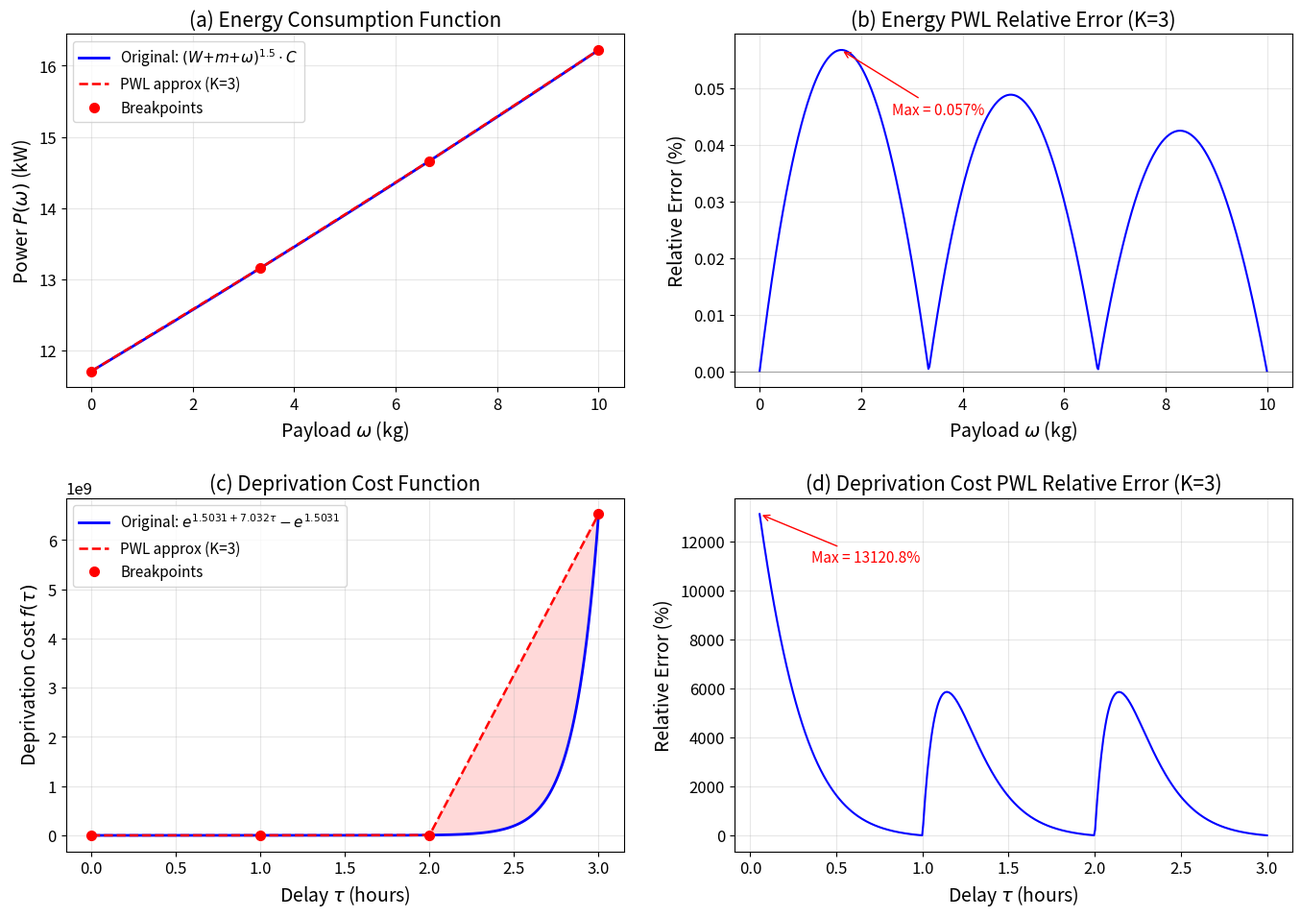

This chart was generated by the following Python code: (Note: this script raises an exception after producing the figure.)
"""。"""
"""绘制能耗函数和剥夺成本函数的原函数与分段线性近似对比图。"""

import math
import numpy as np
import matplotlib.pyplot as plt
from matplotlib import rcParams

# ----------  ----------
rcParams.update({
    "font.size": 12,
    "axes.labelsize": 14,
    "axes.titlesize": 15,
    "legend.fontsize": 11,
    "figure.dpi": 150,
})

# ===================================================================
# 1.   P(ω) = (W + m + ω)^1.5 × C   (kW)
# ===================================================================
W = 37.0        # kg
m = 4.2         # kg
g = 9.81
rho = 1.204
sigma = 0.025
h = 8

C = math.sqrt(g**3 / (2.0 * rho * sigma * h)) / 1000.0  # kW

def power_func(omega):
    return (W + m + omega) ** 1.5 * C

omega_max = 10.0  # kg
K_energy = 3      # YAML


bp_omega = [k * omega_max / K_energy for k in range(K_energy + 1)]
bp_power = [power_func(w) for w in bp_omega]


omega_cont = np.linspace(0, omega_max, 500)
power_cont = np.array([power_func(w) for w in omega_cont])


def pwl_interp(x, xpts, ypts):
    """。"""
    """简单分段线性插值。"""
    if x <= xpts[0]:
        return ypts[0]
    if x >= xpts[-1]:
        return ypts[-1]
    for i in range(len(xpts) - 1):
        if xpts[i] <= x <= xpts[i + 1]:
            t = (x - xpts[i]) / (xpts[i + 1] - xpts[i])
            return ypts[i] + t * (ypts[i + 1] - ypts[i])
    return ypts[-1]

power_pwl = np.array([pwl_interp(w, bp_omega, bp_power) for w in omega_cont])
power_error = np.abs(power_cont - power_pwl)
power_rel_error = power_error / power_cont * 100

# ===================================================================
# 2.   f(τ) = exp(1.5031 + 7.032τ) − exp(1.5031)
# ===================================================================
def delay_func(tau):
    return math.exp(1.5031 + 7.032 * tau) - math.exp(1.5031)

max_delay = 3.0
K_delay = 3        # YAML

bp_tau = [k * max_delay / K_delay for k in range(K_delay + 1)]
bp_delay = [delay_func(t) for t in bp_tau]

tau_cont = np.linspace(0, max_delay, 500)
delay_cont = np.array([delay_func(t) for t in tau_cont])
delay_pwl = np.array([pwl_interp(t, bp_tau, bp_delay) for t in tau_cont])
delay_error = np.abs(delay_cont - delay_pwl)

delay_rel_error = np.where(delay_cont > 1e-6, delay_error / delay_cont * 100, 0.0)

# ===================================================================

# ===================================================================
fig, axes = plt.subplots(2, 2, figsize=(14, 10))

# --- (a)  ---
ax = axes[0, 0]
ax.plot(omega_cont, power_cont, "b-", lw=2, label="Original: $(W{+}m{+}\\omega)^{1.5} \\cdot C$")
ax.plot(omega_cont, power_pwl, "r--", lw=1.8, label=f"PWL approx (K={K_energy})")
ax.plot(bp_omega, bp_power, "ro", ms=7, zorder=5, label="Breakpoints")

ax.fill_between(omega_cont, power_cont, power_pwl, alpha=0.15, color="red")
ax.set_xlabel("Payload $\\omega$ (kg)")
ax.set_ylabel("Power $P(\\omega)$ (kW)")
ax.set_title("(a) Energy Consumption Function")
ax.legend(loc="upper left")
ax.grid(True, alpha=0.3)

# --- (b)  ---
ax = axes[0, 1]
ax.plot(omega_cont, power_rel_error, "b-", lw=1.5)
ax.set_xlabel("Payload $\\omega$ (kg)")
ax.set_ylabel("Relative Error (%)")
ax.set_title(f"(b) Energy PWL Relative Error (K={K_energy})")
ax.grid(True, alpha=0.3)
ax.axhline(y=0, color="gray", lw=0.5)

max_idx = np.argmax(power_rel_error)
ax.annotate(
    f"Max = {power_rel_error[max_idx]:.3f}%",
    xy=(omega_cont[max_idx], power_rel_error[max_idx]),
    xytext=(omega_cont[max_idx] + 1, power_rel_error[max_idx] * 0.8),
    arrowprops=dict(arrowstyle="->", color="red"),
    fontsize=11, color="red",
)

# --- (c)  ---
ax = axes[1, 0]
ax.plot(tau_cont, delay_cont, "b-", lw=2, label="Original: $e^{1.5031+7.032\\tau}-e^{1.5031}$")
ax.plot(tau_cont, delay_pwl, "r--", lw=1.8, label=f"PWL approx (K={K_delay})")
ax.plot(bp_tau, bp_delay, "ro", ms=7, zorder=5, label="Breakpoints")
ax.fill_between(tau_cont, delay_cont, delay_pwl, alpha=0.15, color="red")
ax.set_xlabel("Delay $\\tau$ (hours)")
ax.set_ylabel("Deprivation Cost $f(\\tau)$")
ax.set_title("(c) Deprivation Cost Function")
ax.legend(loc="upper left")
ax.grid(True, alpha=0.3)
ax.ticklabel_format(style="sci", axis="y", scilimits=(0, 0))

# --- (d)  ---
ax = axes[1, 1]
# τ > 0.05 （）
mask = tau_cont > 0.05
ax.plot(tau_cont[mask], delay_rel_error[mask], "b-", lw=1.5)
ax.set_xlabel("Delay $\\tau$ (hours)")
ax.set_ylabel("Relative Error (%)")
ax.set_title(f"(d) Deprivation Cost PWL Relative Error (K={K_delay})")
ax.grid(True, alpha=0.3)

valid_errors = delay_rel_error[mask]
valid_taus = tau_cont[mask]
max_idx2 = np.argmax(valid_errors)
ax.annotate(
    f"Max = {valid_errors[max_idx2]:.1f}%",
    xy=(valid_taus[max_idx2], valid_errors[max_idx2]),
    xytext=(valid_taus[max_idx2] + 0.3, valid_errors[max_idx2] * 0.85),
    arrowprops=dict(arrowstyle="->", color="red"),
    fontsize=11, color="red",
)

plt.tight_layout(pad=2.0)
output_path = "/Users/minz/Downloads/ALNS_VRPFD/results/pwl_approximation_comparison.png"
plt.savefig(output_path, bbox_inches="tight")
plt.close()
print(f"Figure saved to {output_path}")


print("\n===== 能耗函数 PWL 断点 =====")
for i, (x, y) in enumerate(zip(bp_omega, bp_power)):
    print(f"  断点 {i}: ω = {x:.2f} kg, P = {y:.4f} kW")
print(f"  最大相对误差: {np.max(power_rel_error):.4f}%")
print(f"  平均相对误差: {np.mean(power_rel_error):.4f}%")

print("\n===== 剥夺成本函数 PWL 断点 =====")
for i, (x, y) in enumerate(zip(bp_tau, bp_delay)):
    print(f"  断点 {i}: τ = {x:.2f} h, f(τ) = {y:.2f}")
print(f"  最大相对误差 (τ>0.05): {np.max(valid_errors):.2f}%")
print(f"  平均相对误差 (τ>0.05): {np.mean(valid_errors):.2f}%")
